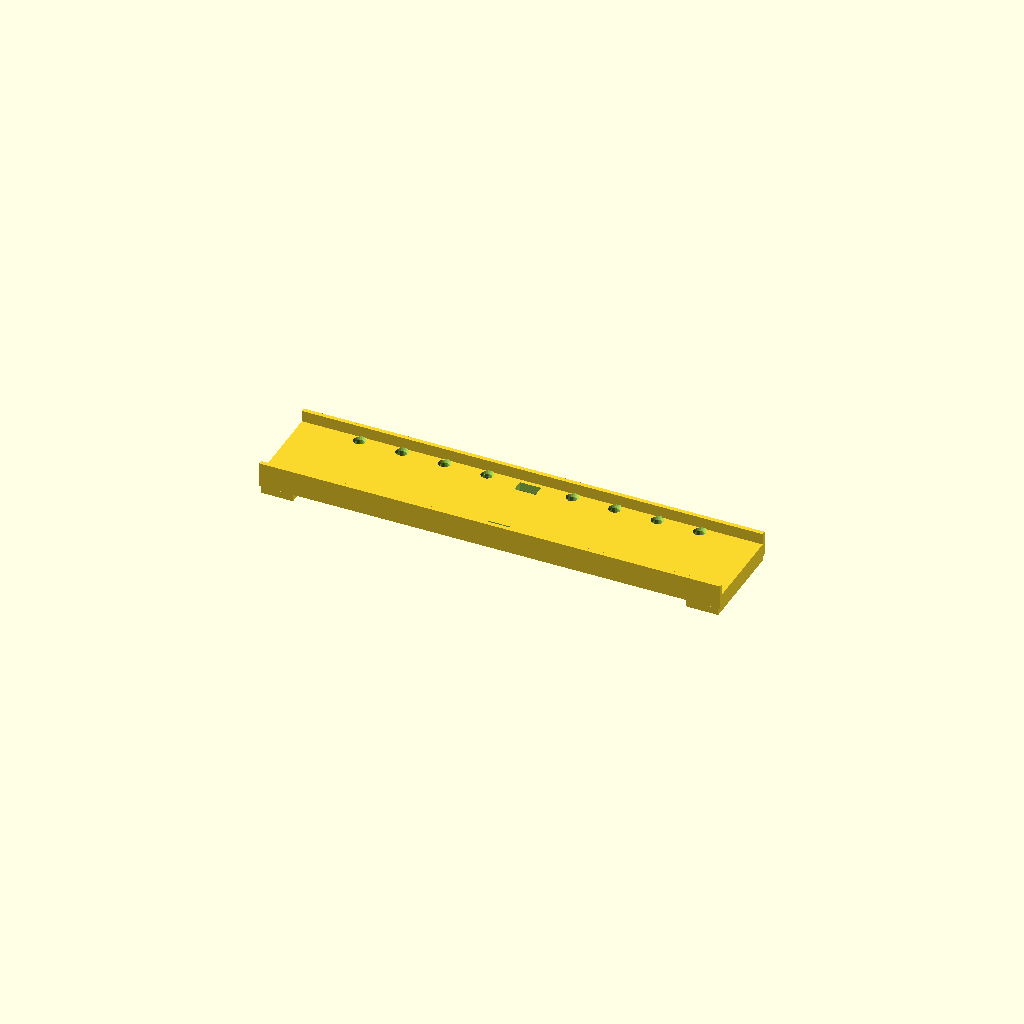
Cell 1: rendered with the file's own defaults.
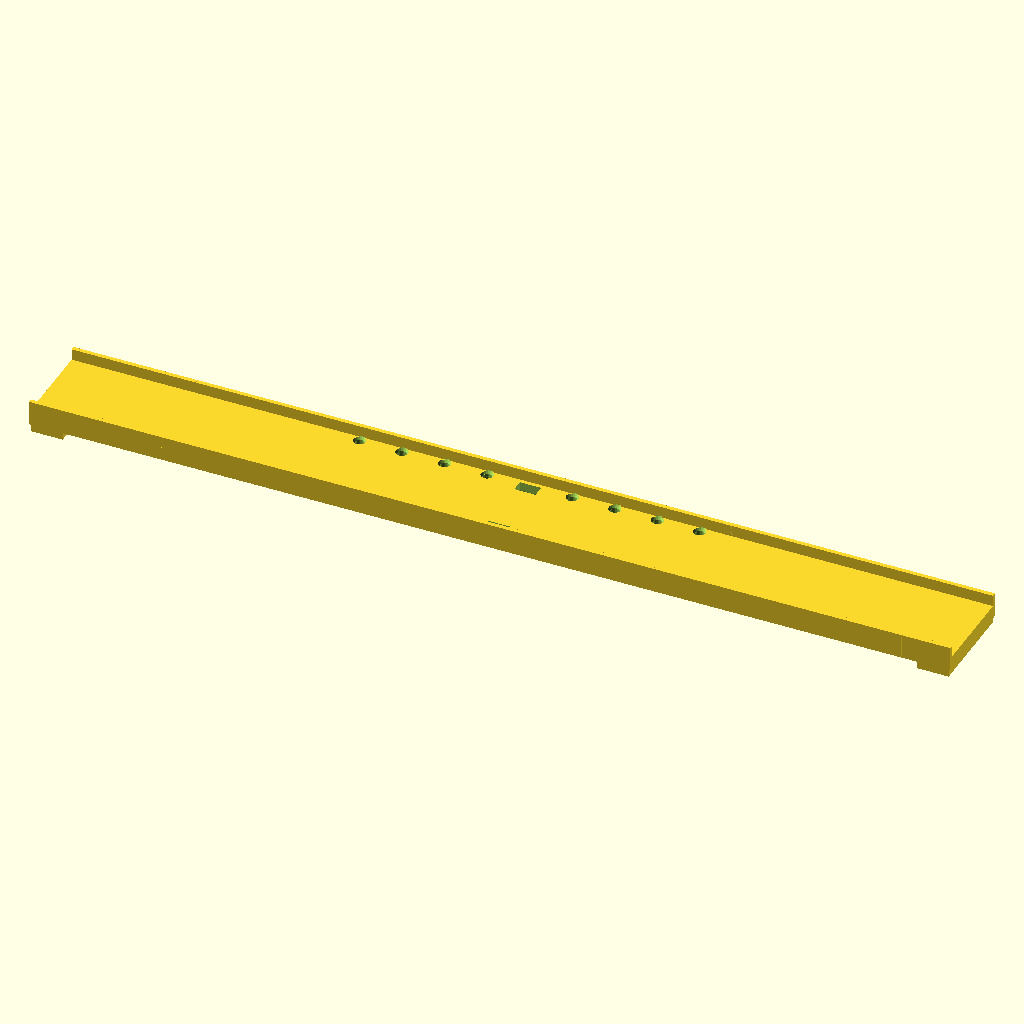
Cell 2: bridge_l = 260 (everything else at default).
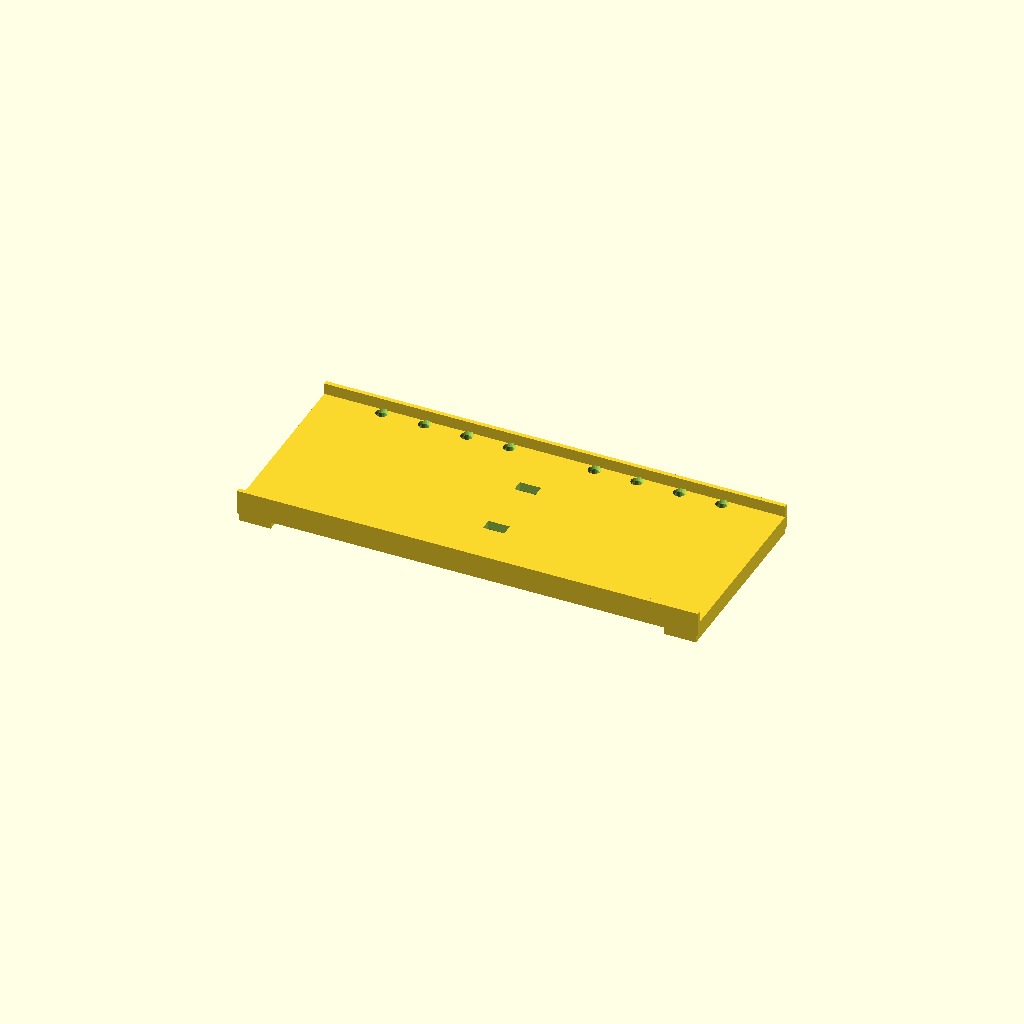
Cell 3: deck_w = 54 (everything else at default).
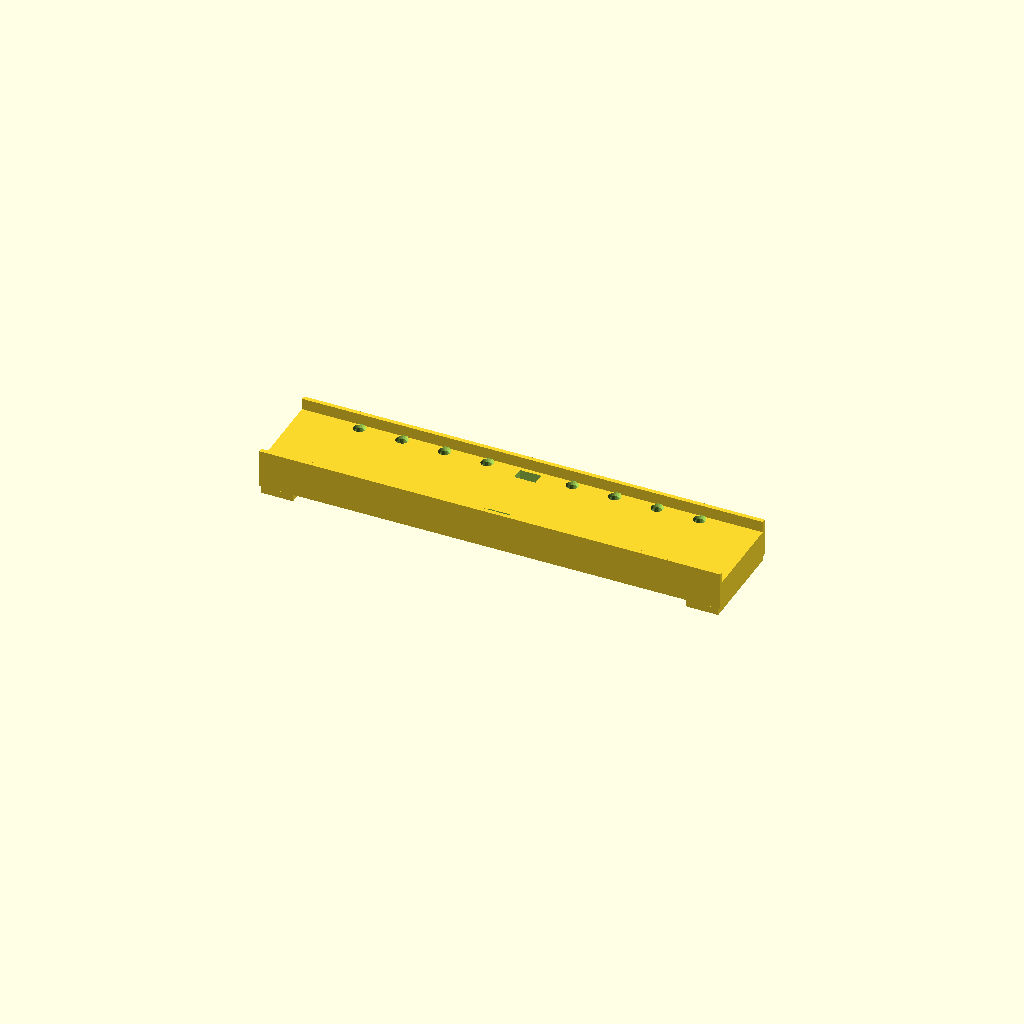
Cell 4: deck_thick = 7.6 (everything else at default).
All cells are drawn from one camera (rotation 55°, 0°, 25°, orthographic, colour scheme Cornfield), so only the parameter changes between them.
The OpenSCAD source (models/bridges/modular_mountain_bridge/01_bridge_deck.scad):
// ====================================================================
// Modular Snap-In Mountain Bridge - PART 1: 50% WIDER ROADWAY DECK
// Dimensions: Length 130.0 mm, Width 27.0 mm (50% wider!), Thickness 3.8 mm
// Snap-In Interfaces:
// - Top Sockets: Dual keyed pockets at Y = +/- 9.5 mm (6.0mm x 3.4mm x 2.8mm deep)
// - Bottom Socket: Center keyed mortise at X=0, Y=0 (12.0mm x 7.0mm x 2.8mm deep)
// - 16 Threading Eyelet Holes: D = 1.8 mm with conical countersunk funnels
// - Mountain Shelf Landing Pads on both ends (Width 29.0 mm)
// 100% Watertight Manifold Solid for Flat Bed Printing (NoError)
// ====================================================================

$fn = 28;

bridge_l    = 130.0;
deck_w      = 27.0; // 50% wider (was 18.0mm)
deck_thick  = 3.8;

module bridge_deck_part() {
    difference() {
        union() {
            // Main Roadway Plate (Flat on Z=0 for flawless printing)
            translate([-bridge_l/2, -deck_w/2, 0])
                cube([bridge_l, deck_w, deck_thick]);

            // Outer Safety Railings (100% Flush to outer deck edges Y = +/- 13.5mm)
            for (side_sign = [-1, 1]) {
                y_rail = (side_sign == -1) ? -deck_w/2 : (deck_w/2 - 1.2);
                translate([-bridge_l/2, y_rail, deck_thick])
                    cube([bridge_l, 1.2, 3.2]);

                for (x = [-bridge_l/2 + 5.0 : 10.0 : bridge_l/2 - 5.0]) {
                    translate([x, y_rail, 0])
                        cube([1.2, 1.2, deck_thick + 3.2]);
                }
            }

            // Mountain Shelf Landing Shoes on cliff ends (Flush with deck width)
            for (s = [-1, 1]) {
                x_end = s * (bridge_l/2 - 5.0);
                translate([x_end - 4.5, -deck_w/2, -2.0])
                    cube([9.0, deck_w, 2.0]);
            }
        }

        // --- TOP SNAP-IN THROUGH-SOCKETS FOR V-PYLON (Y = +/- 9.5 mm) ---
        // Sockets: 6.0mm in X, 3.4mm in Y, cuts all the way through deck with snap undercut
        for (side_sign = [-1, 1]) {
            y_socket = side_sign * 9.5;
            // Full through-mortise cutting through the entire deck plate
            translate([-3.0, y_socket - 1.7, -0.5])
                cube([6.0, 3.4, deck_thick + 1.0]);

            // Underside snap-lock relief cavity with 45° self-supporting slope
            hull() {
                translate([-3.3, y_socket - 1.95, -0.5])
                    cube([6.6, 3.9, 0.6]);
                translate([-3.0, y_socket - 1.7, 1.2])
                    cube([6.0, 3.4, 0.1]);
            }
        }

        // --- BOTTOM SNAP-IN SOCKET FOR 3CM PILLAR (X=0, Y=0) ---
        // Socket: 12.0mm in X, 7.0mm in Y, 2.8mm depth
        translate([-6.0, -3.5, -2.2])
            cube([12.0, 7.0, 3.0]);

        // --- 16 THREAD EYELET HOLES (D = 2.6 mm) MATCHING PYLON DIAMETER ---
        deck_holes_x = [-48.0, -36.0, -24.0, -12.0, 12.0, 24.0, 36.0, 48.0];
        hole_d = 2.60;
        for (hx = deck_holes_x) {
            for (side_sign = [-1, 1]) {
                y_pos = side_sign * (deck_w/2 - 2.8); // Y = +/- 10.7 mm (clear of railing)
                // Through-hole (D = 2.6 mm)
                translate([hx, y_pos, -2.5])
                    cylinder(d = hole_d, h = deck_thick + 5.0, $fn = 20);
                // Conical entry funnel
                translate([hx, y_pos, deck_thick - 0.7])
                    cylinder(r1 = hole_d/2, r2 = hole_d/2 + 0.6, h = 1.0, $fn = 20);
            }
        }
    }
}

bridge_deck_part();
Parameter table extracted from the source (name, type, default, range or options):
bridge_l: number, default 130
deck_w: number, default 27
deck_thick: number, default 3.8
